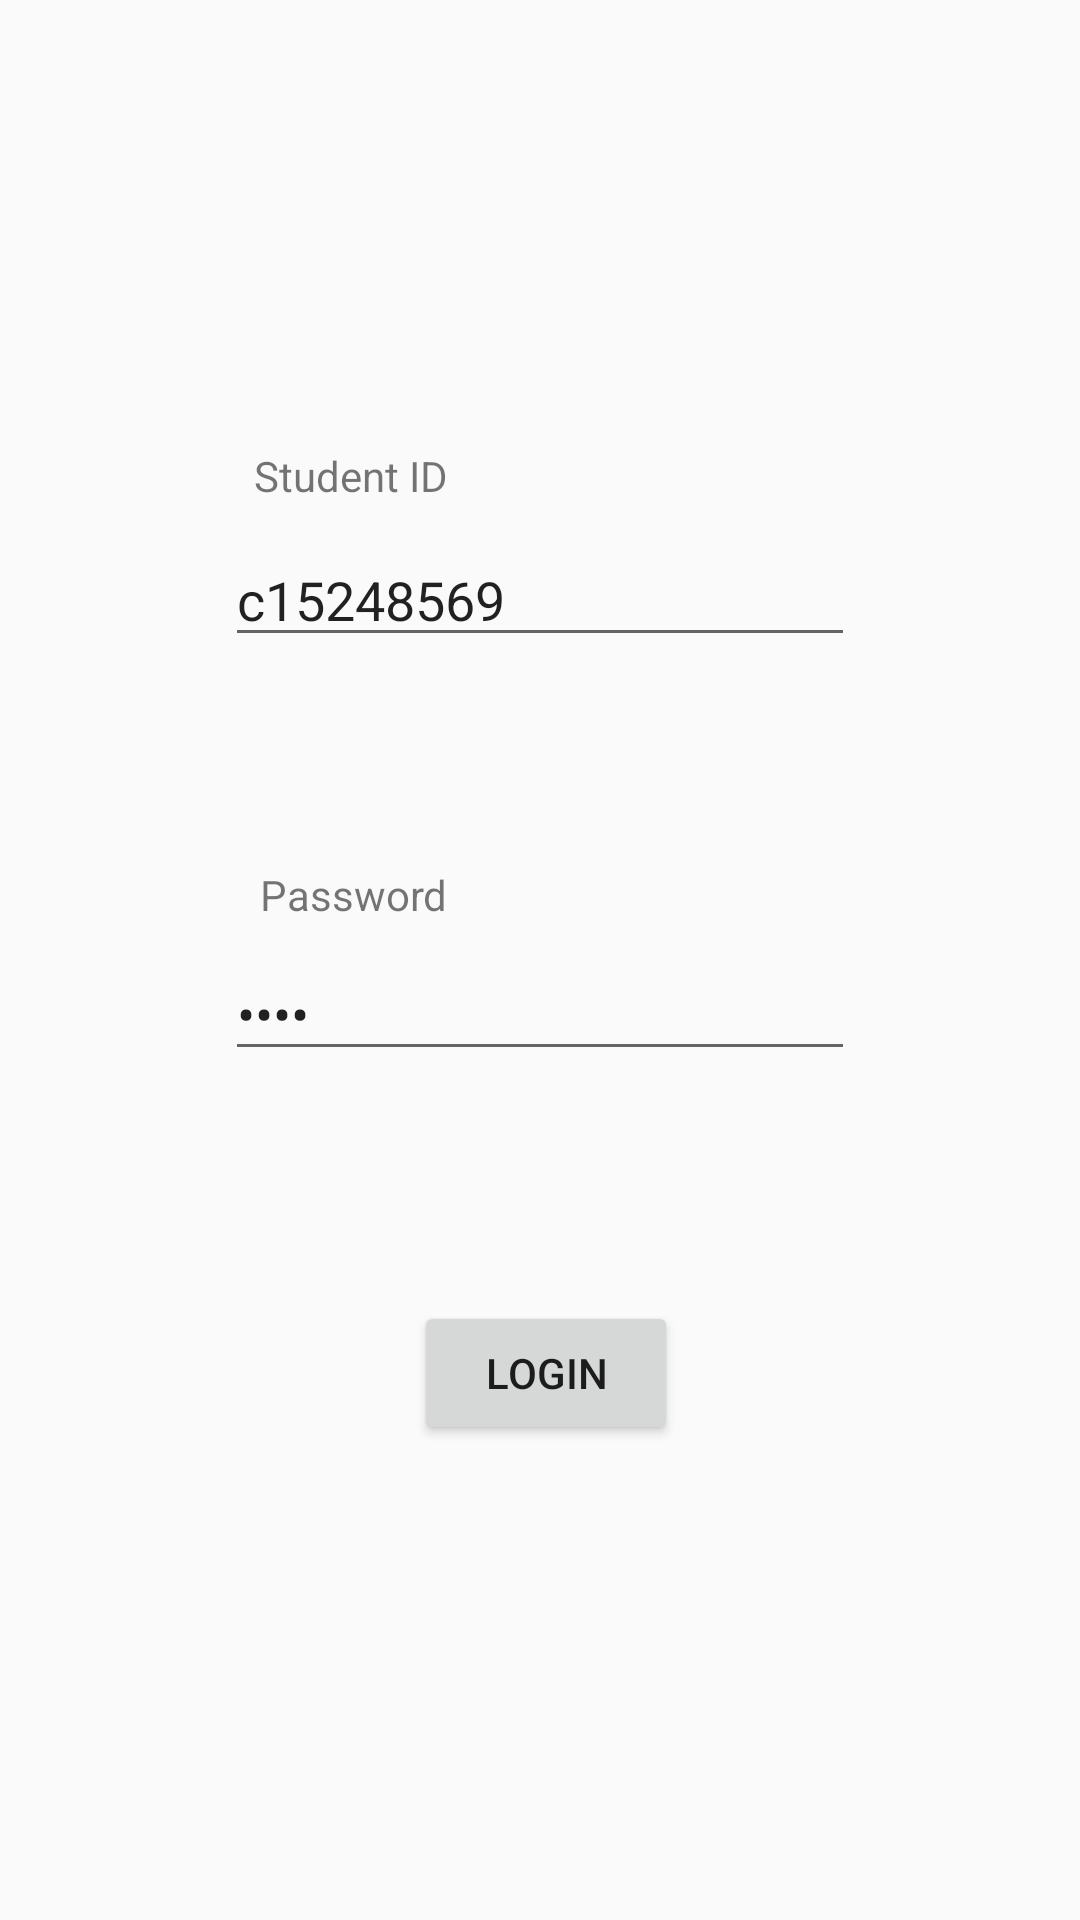

Write the Android layout XML for this screen, with the resource values it uses.
<!-- AndroidManifest.xml: application theme CustomActionBarTheme -->
<!-- res/layout/activity_login.xml -->
<?xml version="1.0" encoding="utf-8"?>
<android.support.constraint.ConstraintLayout xmlns:android="http://schemas.android.com/apk/res/android"
    xmlns:app="http://schemas.android.com/apk/res-auto"
    xmlns:tools="http://schemas.android.com/tools"
    android:layout_width="match_parent"
    android:layout_height="match_parent"
    tools:context=".activity.LauncherActivity">

    <EditText
        android:id="@+id/edTxtStudentId"
        android:layout_width="wrap_content"
        android:layout_height="wrap_content"
        android:layout_marginStart="8dp"
        android:layout_marginTop="8dp"
        android:layout_marginEnd="8dp"
        android:layout_marginBottom="8dp"
        android:ems="10"
        android:inputType="text"
        android:text="c15248569"
        app:layout_constraintBottom_toBottomOf="parent"
        app:layout_constraintEnd_toEndOf="parent"
        app:layout_constraintStart_toStartOf="parent"
        app:layout_constraintTop_toTopOf="parent"
        app:layout_constraintVertical_bias="0.291" />

    <EditText
        android:id="@+id/edTxtPassword"
        android:layout_width="wrap_content"
        android:layout_height="wrap_content"
        android:layout_marginStart="8dp"
        android:layout_marginTop="8dp"
        android:layout_marginEnd="8dp"
        android:layout_marginBottom="8dp"
        android:ems="10"
        android:inputType="textPassword"
        android:text="pass"
        app:layout_constraintBottom_toBottomOf="parent"
        app:layout_constraintEnd_toEndOf="parent"
        app:layout_constraintStart_toStartOf="parent"
        app:layout_constraintTop_toTopOf="parent"
        app:layout_constraintVertical_bias="0.528" />

    <TextView
        android:id="@+id/tvStudentId"
        android:layout_width="wrap_content"
        android:layout_height="wrap_content"
        android:layout_marginStart="8dp"
        android:layout_marginTop="8dp"
        android:layout_marginEnd="8dp"
        android:layout_marginBottom="8dp"
        android:text="Student ID"
        app:layout_constraintBottom_toTopOf="@+id/edTxtStudentId"
        app:layout_constraintEnd_toEndOf="parent"
        app:layout_constraintHorizontal_bias="0.275"
        app:layout_constraintStart_toStartOf="parent"
        app:layout_constraintTop_toTopOf="parent"
        app:layout_constraintVertical_bias="0.988" />

    <TextView
        android:id="@+id/tvPassword"
        android:layout_width="wrap_content"
        android:layout_height="wrap_content"
        android:layout_marginStart="8dp"
        android:layout_marginTop="8dp"
        android:layout_marginEnd="8dp"
        android:layout_marginBottom="8dp"
        android:text="Password"
        app:layout_constraintBottom_toTopOf="@+id/edTxtPassword"
        app:layout_constraintEnd_toEndOf="parent"
        app:layout_constraintHorizontal_bias="0.28"
        app:layout_constraintStart_toStartOf="parent"
        app:layout_constraintTop_toTopOf="parent"
        app:layout_constraintVertical_bias="1.0" />

    <Button
        android:id="@+id/btnLogin"
        android:layout_width="wrap_content"
        android:layout_height="wrap_content"
        android:layout_marginStart="8dp"
        android:layout_marginTop="8dp"
        android:layout_marginEnd="8dp"
        android:layout_marginBottom="8dp"
        android:text="Login"
        app:layout_constraintBottom_toBottomOf="parent"
        app:layout_constraintEnd_toEndOf="parent"
        app:layout_constraintHorizontal_bias="0.508"
        app:layout_constraintStart_toStartOf="parent"
        app:layout_constraintTop_toTopOf="parent"
        app:layout_constraintVertical_bias="0.739" />

</android.support.constraint.ConstraintLayout>
<!-- resources referenced by this layout -->
<resources>
  <style name="CustomActionBarTheme" parent="@style/Theme.AppCompat.Light.DarkActionBar">
          <item name="android:actionBarStyle">@style/MyActionBar</item>
          <item name="actionBarStyle">@style/MyActionBar</item>
      </style>
  <style name="MyActionBar" parent="@style/Widget.AppCompat.Light.ActionBar.Solid">
          <item name="android:background">@color/blue</item>
          <item name="background">@color/blue</item>
          <item name="android:titleTextStyle">@style/MyTheme.ActionBar.TitleTextStyle</item>
      </style>
  <color name="blue">#2079F4</color>
  <style name="MyTheme.ActionBar.TitleTextStyle" parent="@style/TextAppearance.AppCompat.Widget.ActionBar.Title">
          <item name="android:textColor">@color/white</item>
      </style>
  <color name="white">#ffffff</color>
</resources>
